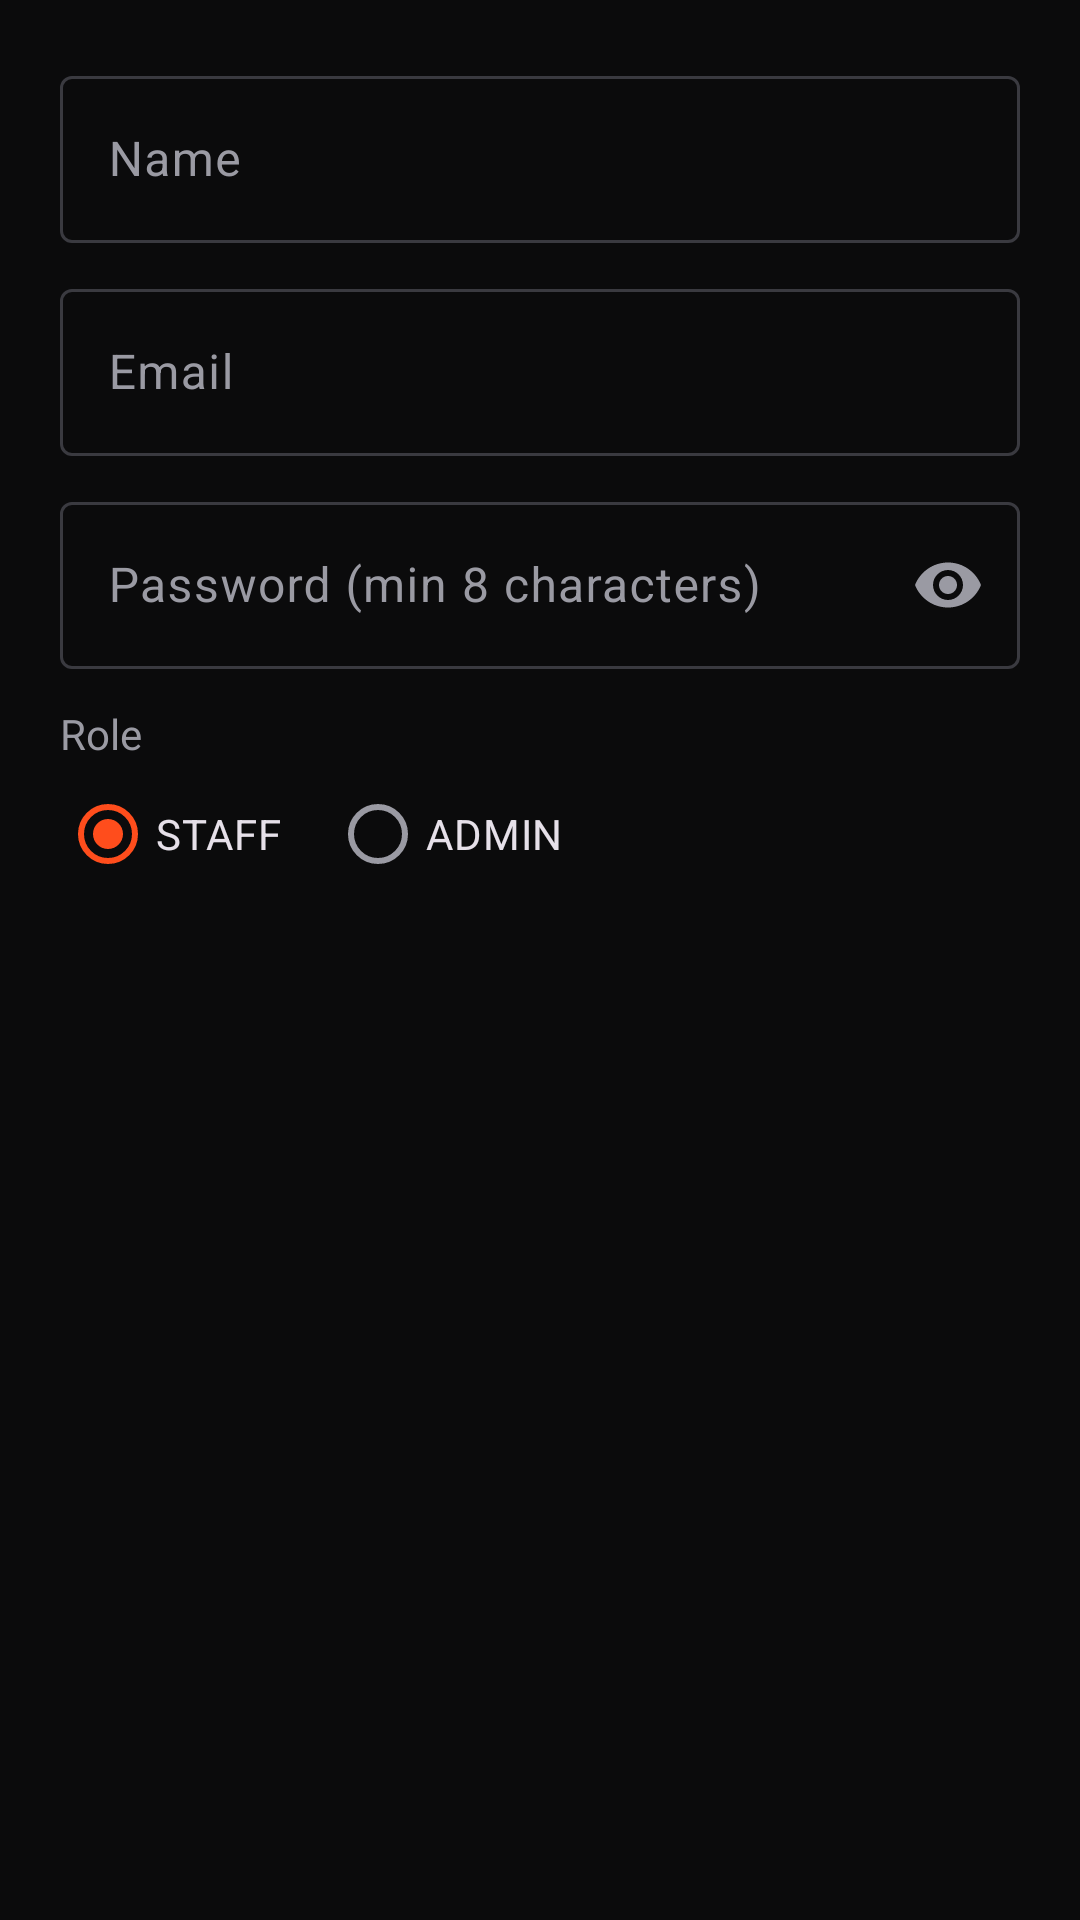

The Android layout XML behind this screen, and the referenced resources:
<!-- AndroidManifest.xml: application theme Theme.BxoStock -->
<!-- res/layout/dialog_user.xml -->
<?xml version="1.0" encoding="utf-8"?>
<LinearLayout xmlns:android="http://schemas.android.com/apk/res/android"
    android:layout_width="match_parent"
    android:layout_height="wrap_content"
    android:orientation="vertical"
    android:padding="20dp">

    <com.google.android.material.textfield.TextInputLayout
        style="@style/Widget.Material3.TextInputLayout.OutlinedBox"
        android:layout_width="match_parent" android:layout_height="wrap_content" android:hint="Name">
        <com.google.android.material.textfield.TextInputEditText android:id="@+id/uName"
            android:layout_width="match_parent" android:layout_height="wrap_content"
            android:inputType="textPersonName|textCapWords" android:maxLength="100" />
    </com.google.android.material.textfield.TextInputLayout>

    <com.google.android.material.textfield.TextInputLayout
        style="@style/Widget.Material3.TextInputLayout.OutlinedBox"
        android:layout_width="match_parent" android:layout_height="wrap_content"
        android:layout_marginTop="10dp" android:hint="Email">
        <com.google.android.material.textfield.TextInputEditText android:id="@+id/uEmail"
            android:layout_width="match_parent" android:layout_height="wrap_content"
            android:inputType="textEmailAddress" android:maxLength="100" />
    </com.google.android.material.textfield.TextInputLayout>

    <com.google.android.material.textfield.TextInputLayout
        style="@style/Widget.Material3.TextInputLayout.OutlinedBox"
        android:layout_width="match_parent" android:layout_height="wrap_content"
        android:layout_marginTop="10dp" android:hint="Password (min 8 characters)"
        app:endIconMode="password_toggle" xmlns:app="http://schemas.android.com/apk/res-auto">
        <com.google.android.material.textfield.TextInputEditText android:id="@+id/uPassword"
            android:layout_width="match_parent" android:layout_height="wrap_content"
            android:inputType="textPassword" />
    </com.google.android.material.textfield.TextInputLayout>

    <TextView android:layout_width="wrap_content" android:layout_height="wrap_content"
        android:layout_marginTop="12dp" android:text="Role"
        android:textColor="?attr/colorOnSurfaceVariant" />

    <RadioGroup android:id="@+id/uRole" android:layout_width="match_parent"
        android:layout_height="wrap_content" android:orientation="horizontal">
        <RadioButton android:id="@+id/uStaff" android:layout_width="wrap_content"
            android:layout_height="wrap_content" android:checked="true" android:text="STAFF" />
        <RadioButton android:id="@+id/uAdmin" android:layout_width="wrap_content"
            android:layout_height="wrap_content" android:layout_marginStart="16dp" android:text="ADMIN" />
    </RadioGroup>
</LinearLayout>
<!-- resources referenced by this layout -->
<resources>
  <style name="Theme.BxoStock" parent="Base.Theme.BxoStock" />
  <style name="Base.Theme.BxoStock" parent="Theme.Material3.Dark.NoActionBar">
          <item name="colorPrimary">#FF4D1C</item>
          <item name="colorOnPrimary">#FFFFFF</item>
          <item name="colorSecondaryContainer">#3A1306</item>
          <item name="colorOnSecondaryContainer">#FF8A63</item>
          <item name="android:colorBackground">#0B0B0C</item>
          <item name="colorSurface">#161618</item>
          <item name="colorOnSurface">#F2F2F2</item>
          <item name="colorOnSurfaceVariant">#9A9AA3</item>
          <item name="colorOutline">#3A3A40</item>
          <item name="android:statusBarColor">#0B0B0C</item>
          <item name="android:navigationBarColor">#161618</item>
      </style>
</resources>
